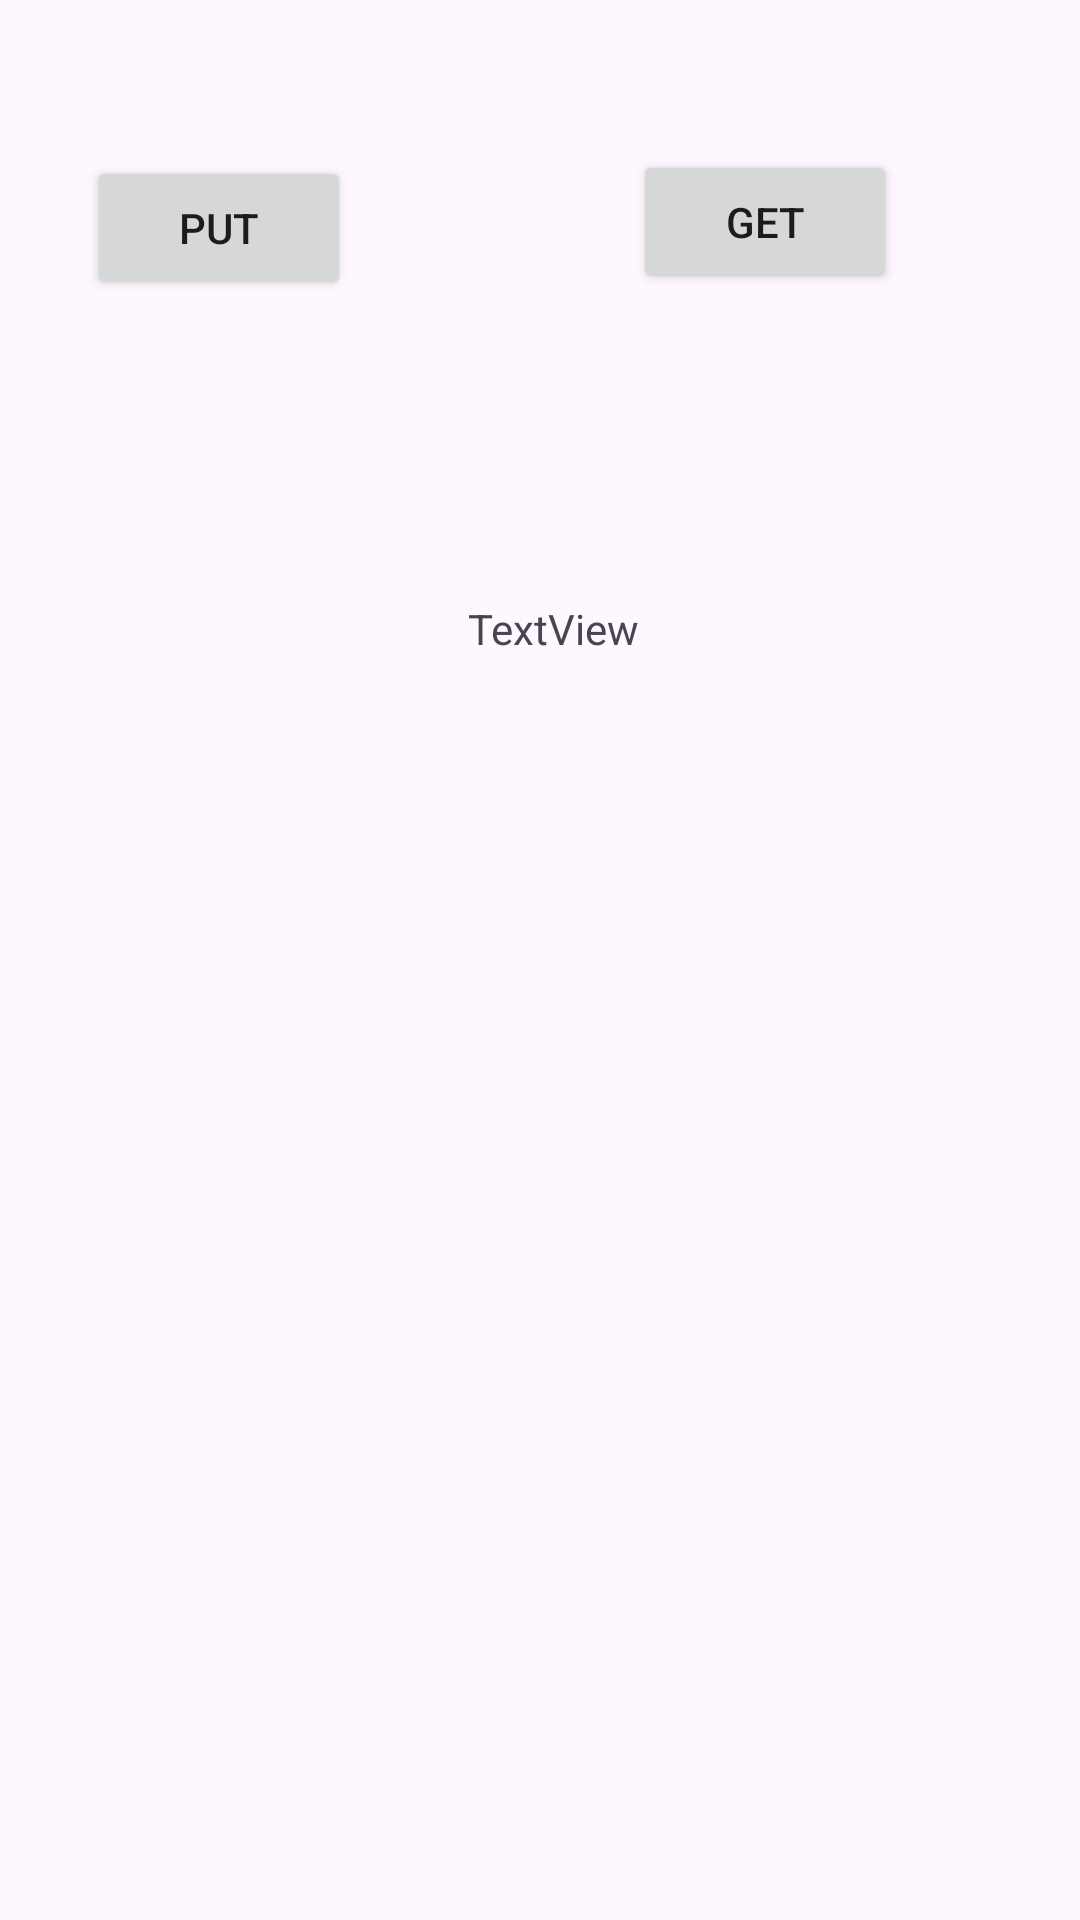

The Android layout XML behind this screen, and the referenced resources:
<!-- AndroidManifest.xml: application theme Theme.Sportzinteractive -->
<!-- res/layout/activity_room.xml -->
<?xml version="1.0" encoding="utf-8"?>
<androidx.constraintlayout.widget.ConstraintLayout xmlns:android="http://schemas.android.com/apk/res/android"
    xmlns:app="http://schemas.android.com/apk/res-auto"
    xmlns:tools="http://schemas.android.com/tools"
    android:layout_width="match_parent"
    android:layout_height="match_parent"
    tools:context=".RoomActivity">

    <Button
        android:id="@+id/btnPut"
        android:layout_width="wrap_content"
        android:layout_height="wrap_content"
        android:layout_marginStart="29dp"
        android:layout_marginTop="52dp"
        android:onClick="putData"
        android:text="put"
        app:layout_constraintStart_toStartOf="parent"
        app:layout_constraintTop_toTopOf="parent" />

    <Button
        android:id="@+id/btnGet"
        android:layout_width="wrap_content"
        android:layout_height="wrap_content"
        android:layout_marginTop="50dp"
        android:layout_marginEnd="61dp"
        android:onClick="getData"
        android:text="get"
        app:layout_constraintEnd_toEndOf="parent"
        app:layout_constraintTop_toTopOf="parent" />

    <TextView
        android:id="@+id/tvObserver"
        android:layout_width="wrap_content"
        android:layout_height="wrap_content"
        android:layout_marginStart="39dp"
        android:layout_marginTop="100dp"
        android:text="TextView"
        app:layout_constraintStart_toEndOf="@+id/btnPut"
        app:layout_constraintTop_toBottomOf="@+id/btnPut" />
</androidx.constraintlayout.widget.ConstraintLayout>
<!-- resources referenced by this layout -->
<resources>
  <style name="Theme.Sportzinteractive" parent="Base.Theme.Sportzinteractive" />
  <style name="Base.Theme.Sportzinteractive" parent="Theme.Material3.DayNight.NoActionBar">
          
          
      </style>
</resources>
